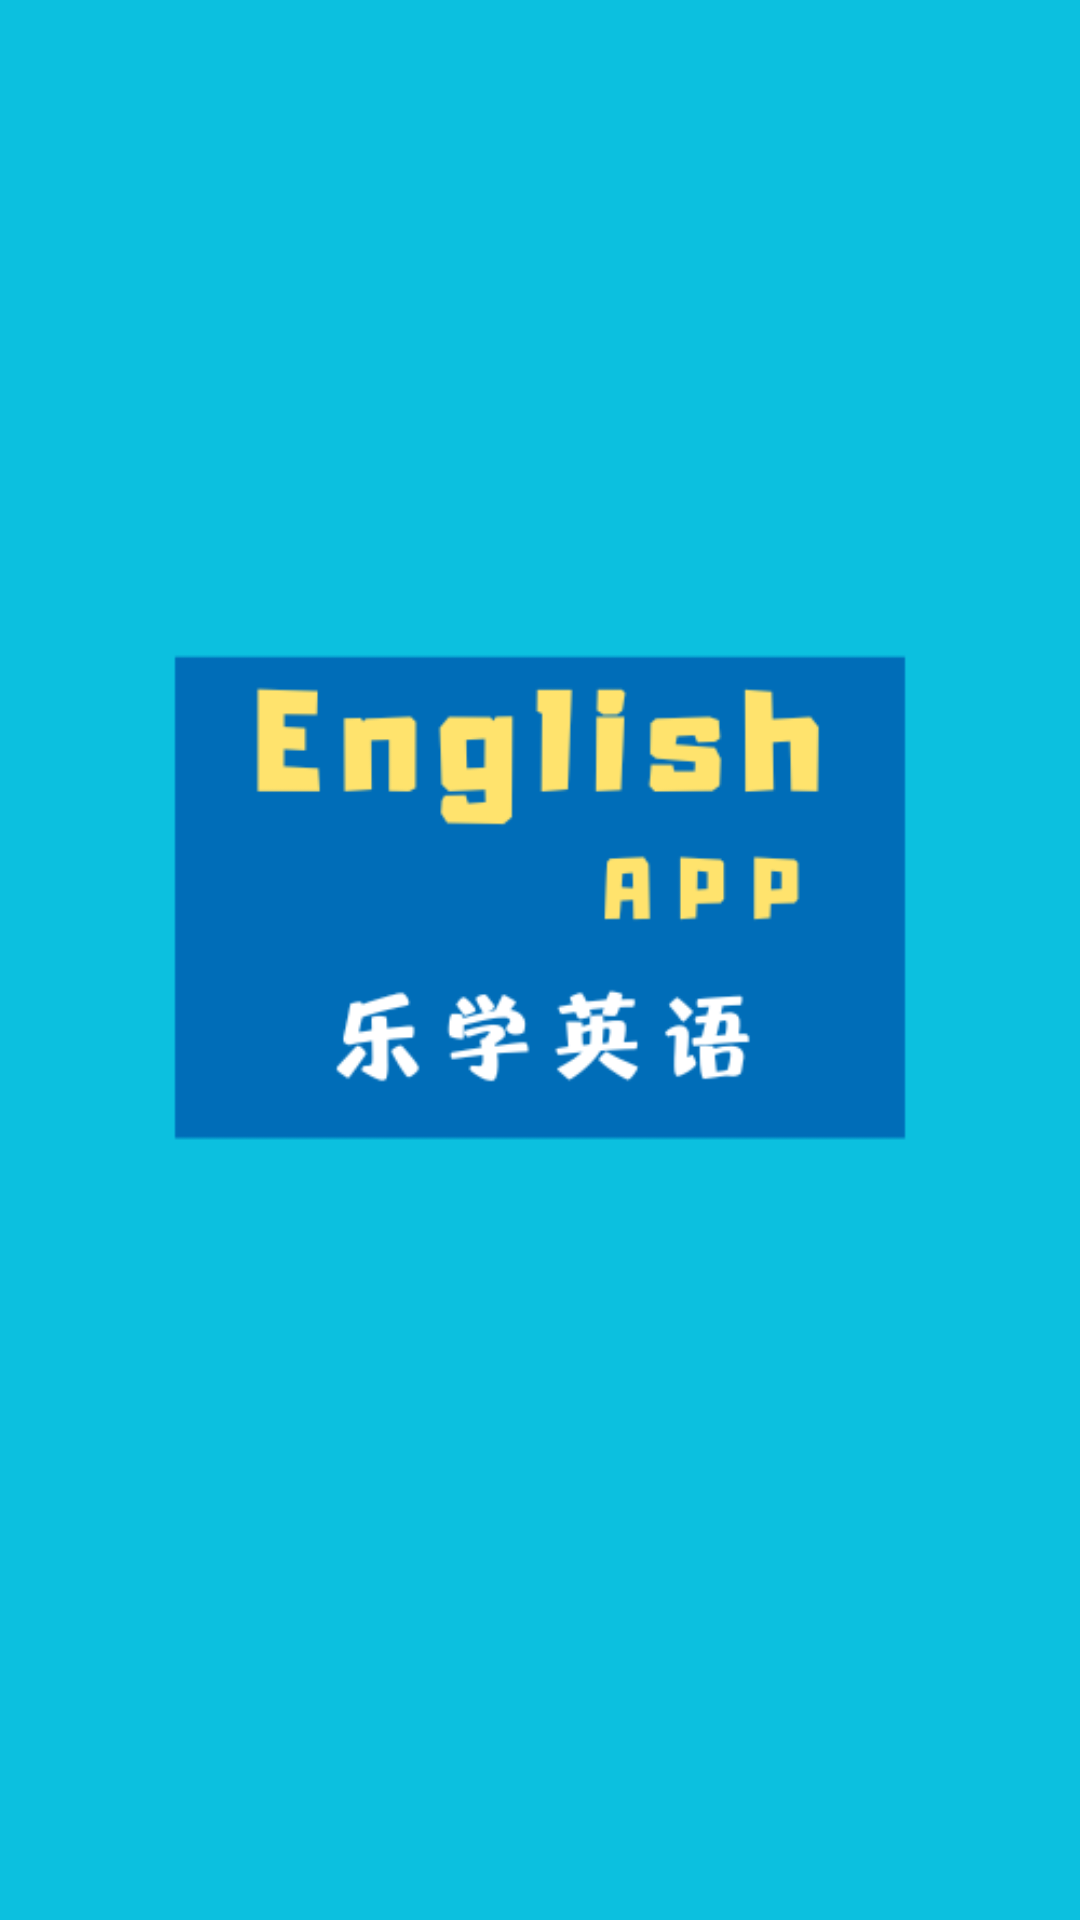

The Android layout XML behind this screen, and the referenced resources:
<!-- AndroidManifest.xml: application theme Theme.English -->
<!-- res/layout/fragment_guide_page_one.xml -->
<?xml version="1.0" encoding="utf-8"?>
<androidx.constraintlayout.widget.ConstraintLayout xmlns:android="http://schemas.android.com/apk/res/android"
    xmlns:app="http://schemas.android.com/apk/res-auto"
    android:layout_width="match_parent"
    android:layout_height="match_parent"
    android:background="@color/guide_one">

    <ImageView
        android:id="@+id/imageView_one"
        android:layout_width="wrap_content"
        android:layout_height="400dp"
        android:layout_marginTop="120dp"
        app:layout_constraintEnd_toEndOf="parent"
        app:layout_constraintStart_toStartOf="parent"
        app:layout_constraintTop_toTopOf="parent"
        app:srcCompat="@drawable/guide_one" />
</androidx.constraintlayout.widget.ConstraintLayout>
<!-- resources referenced by this layout -->
<resources>
  <color name="guide_one">#0cc0df</color>
  <!-- drawable guide_one: png bitmap (drawable, 17405 bytes) -->
  <style name="Theme.English" parent="Theme.AppCompat.Light.NoActionBar">
          
          <item name="colorPrimary">@color/purple_500</item>
          <item name="colorPrimaryVariant">@color/purple_700</item>
          <item name="colorOnPrimary">@color/white</item>
          
          <item name="colorSecondary">@color/teal_200</item>
          <item name="colorSecondaryVariant">@color/teal_700</item>
          <item name="colorOnSecondary">@color/black</item>
          
          <item name="android:statusBarColor">?attr/colorPrimaryVariant</item>
          
      </style>
  <color name="purple_500">#FF6200EE</color>
  <color name="purple_700">#FF3700B3</color>
  <color name="white">#FFFFFFFF</color>
  <color name="teal_200">#FF03DAC5</color>
  <color name="teal_700">#FF018786</color>
  <color name="black">#FF000000</color>
</resources>
